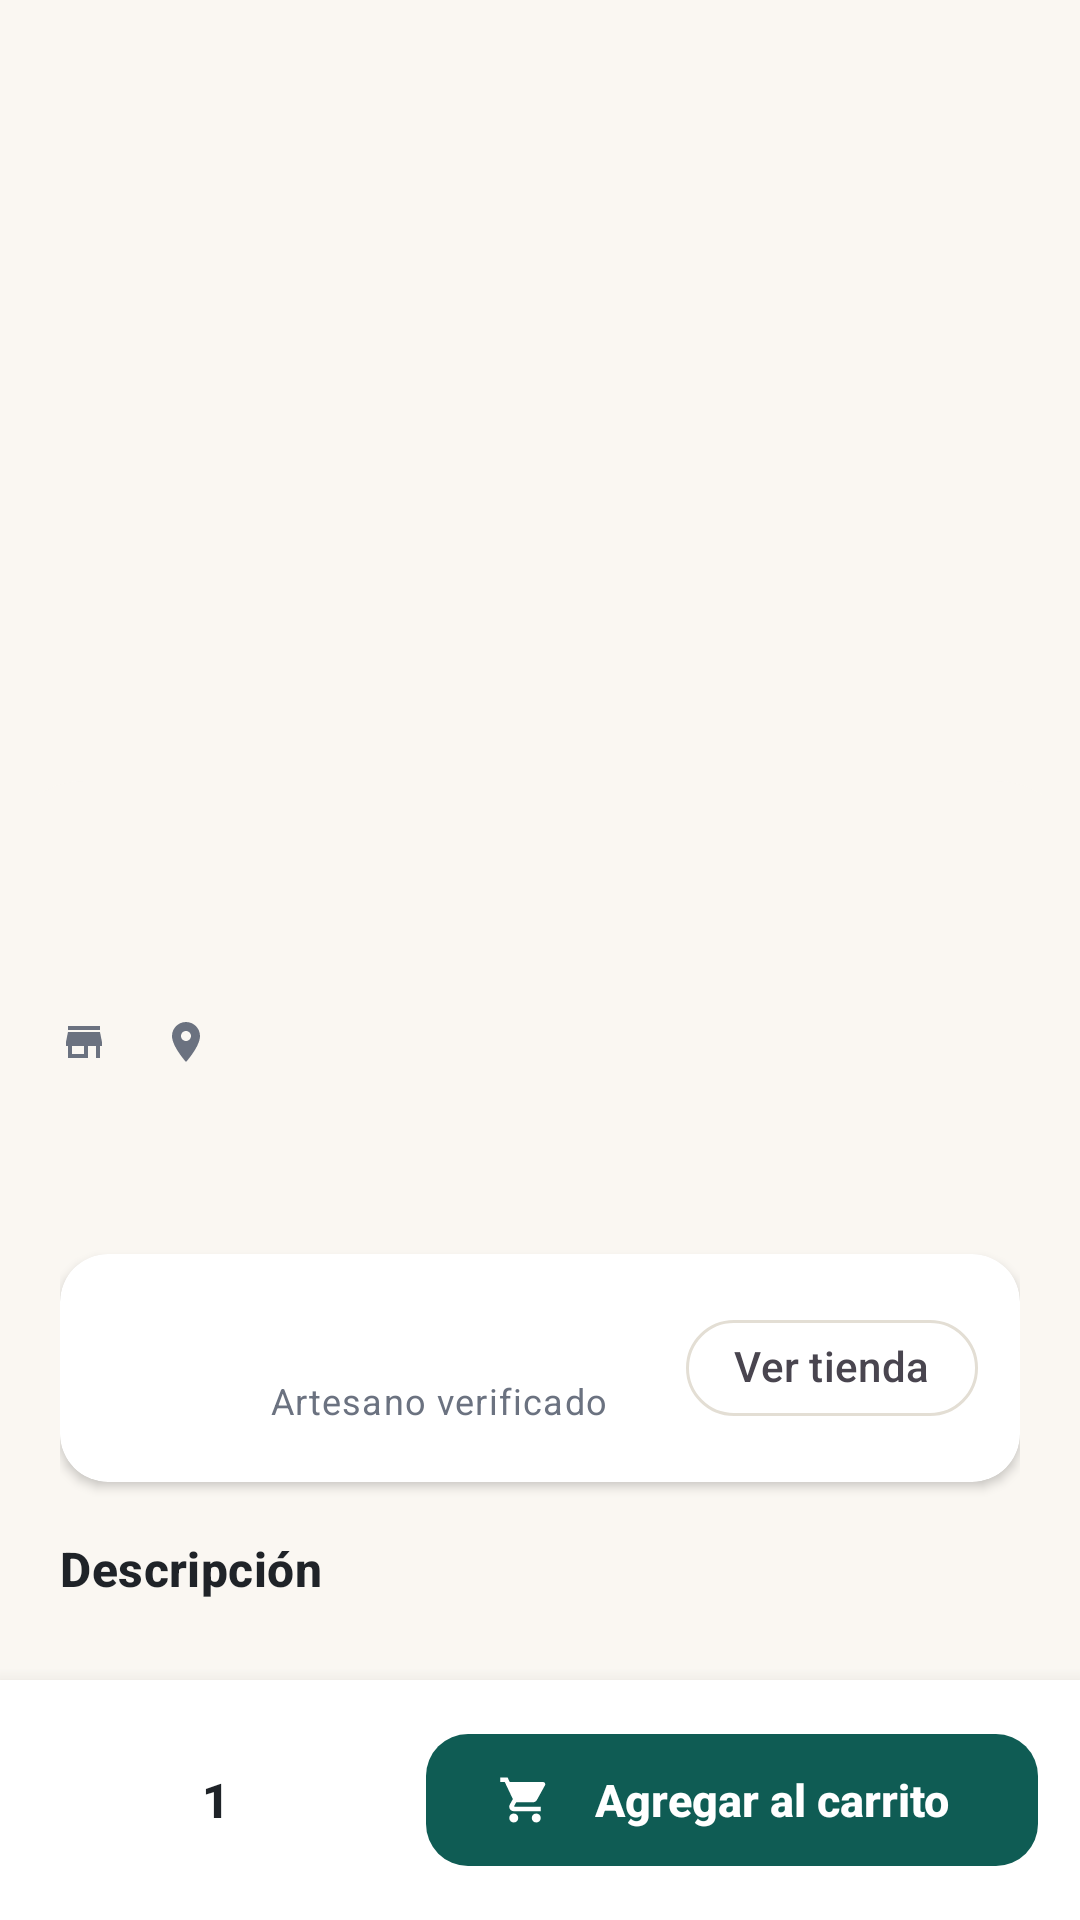

This screen was rendered from an Android layout file. Write that file and the resources it references.
<!-- AndroidManifest.xml: application theme Theme.Tramas -->
<!-- res/layout/fragment_product_detail.xml -->
<?xml version="1.0" encoding="utf-8"?>
<LinearLayout xmlns:android="http://schemas.android.com/apk/res/android"
    xmlns:app="http://schemas.android.com/apk/res-auto"
    xmlns:tools="http://schemas.android.com/tools"
    android:layout_width="match_parent"
    android:layout_height="match_parent"
    android:orientation="vertical">

    <androidx.core.widget.NestedScrollView
        android:layout_width="match_parent"
        android:layout_height="0dp"
        android:layout_weight="1">

        <LinearLayout
            android:layout_width="match_parent"
            android:layout_height="wrap_content"
            android:orientation="vertical">

            <ImageView
                android:id="@+id/imgArt"
                android:layout_width="match_parent"
                android:layout_height="280dp"
                android:contentDescription="@null"
                android:scaleType="centerCrop"
                tools:src="@drawable/art_mochila" />

            <LinearLayout
                android:layout_width="match_parent"
                android:layout_height="wrap_content"
                android:layout_marginTop="-20dp"
                android:background="@drawable/bg_bottom_sheet_top"
                android:orientation="vertical"
                android:padding="20dp">

                <TextView
                    android:id="@+id/tvCategory"
                    android:layout_width="wrap_content"
                    android:layout_height="wrap_content"
                    android:textAppearance="@style/TextAppearance.Tramas.Overline"
                    tools:text="TEJIDOS" />

                <TextView
                    android:id="@+id/tvName"
                    android:layout_width="match_parent"
                    android:layout_height="wrap_content"
                    android:layout_marginTop="2dp"
                    android:textAppearance="@style/TextAppearance.Tramas.Display"
                    android:textSize="26sp"
                    tools:text="Mochila wayúu" />

                <LinearLayout
                    android:layout_width="match_parent"
                    android:layout_height="wrap_content"
                    android:layout_marginTop="6dp"
                    android:gravity="center_vertical"
                    android:orientation="horizontal">

                    <ImageView
                        android:layout_width="16dp"
                        android:layout_height="16dp"
                        android:contentDescription="@null"
                        android:src="@drawable/ic_store"
                        app:tint="@color/ink_muted" />

                    <TextView
                        android:id="@+id/tvRating"
                        android:layout_width="wrap_content"
                        android:layout_height="wrap_content"
                        android:layout_marginStart="4dp"
                        android:textAppearance="@style/TextAppearance.Tramas.Body"
                        tools:text="Taller Kai" />

                    <ImageView
                        android:layout_width="16dp"
                        android:layout_height="16dp"
                        android:layout_marginStart="14dp"
                        android:contentDescription="@null"
                        android:src="@drawable/ic_location"
                        app:tint="@color/ink_muted" />

                    <TextView
                        android:id="@+id/tvDistance"
                        android:layout_width="wrap_content"
                        android:layout_height="wrap_content"
                        android:layout_marginStart="4dp"
                        android:textAppearance="@style/TextAppearance.Tramas.Body"
                        tools:text="a 3,2 km de ti" />
                </LinearLayout>

                <TextView
                    android:id="@+id/tvPrice"
                    android:layout_width="wrap_content"
                    android:layout_height="wrap_content"
                    android:layout_marginTop="10dp"
                    android:textAppearance="@style/TextAppearance.Tramas.Price"
                    android:textSize="26sp"
                    tools:text="$ 185.000" />

                <com.google.android.material.card.MaterialCardView
                    style="@style/Widget.Tramas.Card"
                    android:layout_width="match_parent"
                    android:layout_height="wrap_content"
                    android:layout_marginTop="16dp">

                    <LinearLayout
                        android:layout_width="match_parent"
                        android:layout_height="wrap_content"
                        android:gravity="center_vertical"
                        android:orientation="horizontal"
                        android:padding="14dp">

                        <TextView
                            android:id="@+id/tvSellerInitial"
                            android:layout_width="44dp"
                            android:layout_height="44dp"
                            android:background="@drawable/bg_circle_soft"
                            android:gravity="center"
                            android:textColor="?attr/colorPrimary"
                            android:textSize="18sp"
                            android:textStyle="bold"
                            tools:text="T" />

                        <LinearLayout
                            android:layout_width="0dp"
                            android:layout_height="wrap_content"
                            android:layout_marginStart="12dp"
                            android:layout_weight="1"
                            android:orientation="vertical">

                            <TextView
                                android:id="@+id/tvSeller"
                                android:layout_width="wrap_content"
                                android:layout_height="wrap_content"
                                android:textAppearance="@style/TextAppearance.Tramas.Title"
                                tools:text="Taller Kai" />

                            <TextView
                                android:layout_width="wrap_content"
                                android:layout_height="wrap_content"
                                android:text="@string/artesano_verificado"
                                android:textAppearance="@style/TextAppearance.Tramas.Caption" />
                        </LinearLayout>

                        <com.google.android.material.chip.Chip
                            android:layout_width="wrap_content"
                            android:layout_height="wrap_content"
                            android:text="@string/ver_tienda" />
                    </LinearLayout>
                </com.google.android.material.card.MaterialCardView>

                <TextView
                    android:layout_width="wrap_content"
                    android:layout_height="wrap_content"
                    android:layout_marginTop="18dp"
                    android:text="@string/descripcion"
                    android:textAppearance="@style/TextAppearance.Tramas.Title" />

                <TextView
                    android:id="@+id/tvDescription"
                    android:layout_width="match_parent"
                    android:layout_height="wrap_content"
                    android:layout_marginTop="4dp"
                    android:lineSpacingExtra="3dp"
                    android:textAppearance="@style/TextAppearance.Tramas.Body"
                    tools:text="Mochila tejida a mano…" />

                <TextView
                    android:id="@+id/tvStock"
                    android:layout_width="wrap_content"
                    android:layout_height="wrap_content"
                    android:layout_marginTop="10dp"
                    android:textAppearance="@style/TextAppearance.Tramas.Caption"
                    tools:text="12 unidades disponibles" />
            </LinearLayout>
        </LinearLayout>
    </androidx.core.widget.NestedScrollView>

    <com.google.android.material.card.MaterialCardView
        style="@style/Widget.Tramas.Card"
        android:layout_width="match_parent"
        android:layout_height="wrap_content"
        app:cardCornerRadius="0dp"
        app:cardElevation="10dp">

        <LinearLayout
            android:layout_width="match_parent"
            android:layout_height="wrap_content"
            android:gravity="center_vertical"
            android:orientation="horizontal"
            android:padding="14dp">

            <LinearLayout
                android:layout_width="wrap_content"
                android:layout_height="wrap_content"
                android:background="@drawable/bg_search"
                android:gravity="center_vertical"
                android:orientation="horizontal">

                <ImageButton
                    android:id="@+id/btnMinus"
                    android:layout_width="44dp"
                    android:layout_height="44dp"
                    android:background="?attr/selectableItemBackgroundBorderless"
                    android:contentDescription="@string/less"
                    android:src="@drawable/ic_minus"
                    app:tint="?attr/colorPrimary" />

                <TextView
                    android:id="@+id/tvQty"
                    android:layout_width="28dp"
                    android:layout_height="wrap_content"
                    android:gravity="center"
                    android:text="1"
                    android:textAppearance="@style/TextAppearance.Tramas.Title" />

                <ImageButton
                    android:id="@+id/btnPlus"
                    android:layout_width="44dp"
                    android:layout_height="44dp"
                    android:background="?attr/selectableItemBackgroundBorderless"
                    android:contentDescription="@string/more"
                    android:src="@drawable/ic_add"
                    app:tint="?attr/colorPrimary" />
            </LinearLayout>

            <com.google.android.material.button.MaterialButton
                android:id="@+id/btnAddToCart"
                android:layout_width="0dp"
                android:layout_height="wrap_content"
                android:layout_marginStart="12dp"
                android:layout_weight="1"
                android:text="@string/agregar_al_carrito"
                app:icon="@drawable/ic_cart" />
        </LinearLayout>
    </com.google.android.material.card.MaterialCardView>
</LinearLayout>
<!-- resources referenced by this layout -->
<resources>
  <color name="ink_muted">#6B7280</color>
  <!-- drawable bg_bottom_sheet_top (drawable) -->
  <?xml version="1.0" encoding="utf-8"?>
  <shape xmlns:android="http://schemas.android.com/apk/res/android" android:shape="rectangle">
      <solid android:color="@color/canvas" />
      <corners android:topLeftRadius="28dp" android:topRightRadius="28dp" />
  </shape>
  <string name="agregar_al_carrito">Agregar al carrito</string>
  <string name="artesano_verificado">Artesano verificado</string>
  <string name="descripcion">Descripción</string>
  <string name="less">Disminuir cantidad</string>
  <string name="more">Aumentar cantidad</string>
  <string name="ver_tienda">Ver tienda</string>
  <style name="TextAppearance.Tramas.Body" parent="TextAppearance.Material3.BodyMedium">
          <item name="android:textSize">14sp</item>
          <item name="android:textColor">@color/ink</item>
      </style>
  <style name="TextAppearance.Tramas.Caption" parent="TextAppearance.Material3.BodySmall">
          <item name="android:textSize">12sp</item>
          <item name="android:textColor">@color/ink_muted</item>
      </style>
  <style name="TextAppearance.Tramas.Display" parent="TextAppearance.Material3.HeadlineLarge">
          <item name="android:textSize">30sp</item>
          <item name="android:textStyle">bold</item>
          <item name="android:textColor">@color/ink</item>
      </style>
  <style name="TextAppearance.Tramas.Price" parent="TextAppearance.Material3.TitleMedium">
          <item name="android:textSize">18sp</item>
          <item name="android:textStyle">bold</item>
          <item name="android:textColor">?attr/colorPrimary</item>
      </style>
  <style name="TextAppearance.Tramas.Title" parent="TextAppearance.Material3.TitleMedium">
          <item name="android:textSize">16sp</item>
          <item name="android:textStyle">bold</item>
          <item name="android:textColor">@color/ink</item>
      </style>
  <style name="Widget.Tramas.Card" parent="Widget.Material3.CardView.Elevated">
          <item name="cardCornerRadius">@dimen/radius_card</item>
          <item name="cardElevation">@dimen/card_elevation</item>
          <item name="cardBackgroundColor">@color/surface</item>
      </style>
  <color name="canvas">#FAF7F2</color>
  <color name="ink">#1F2328</color>
  <dimen name="radius_card">16dp</dimen>
  <dimen name="card_elevation">2dp</dimen>
  <color name="surface">#FFFFFF</color>
  <color name="teal">#0F5C54</color>
  <color name="white">#FFFFFF</color>
  <color name="teal_dark">#0A3F3A</color>
  <color name="teal_soft">#E1EFEC</color>
  <color name="ochre">#E9A23B</color>
  <color name="ochre_soft">#FBEFD6</color>
  <color name="line">#E3DED4</color>
  <color name="danger">#C0392B</color>
  <style name="ShapeAppearance.Tramas.Small" parent="ShapeAppearance.Material3.SmallComponent">
          <item name="cornerFamily">rounded</item>
          <item name="cornerSize">10dp</item>
      </style>
  <style name="ShapeAppearance.Tramas.Medium" parent="ShapeAppearance.Material3.MediumComponent">
          <item name="cornerFamily">rounded</item>
          <item name="cornerSize">16dp</item>
      </style>
  <style name="Widget.Tramas.Chip" parent="Widget.Material3.Chip.Filter">
          <item name="chipCornerRadius">18dp</item>
          <item name="chipBackgroundColor">@color/surface</item>
          <item name="chipStrokeColor">@color/line</item>
          <item name="chipStrokeWidth">1dp</item>
      </style>
  <dimen name="button_height">52dp</dimen>
  <dimen name="radius_button">14dp</dimen>
  <style name="Widget.Tramas.BottomNav.Indicator" parent="Widget.Material3.BottomNavigationView.ActiveIndicator">
          <item name="android:color">?attr/colorPrimaryContainer</item>
      </style>
</resources>
